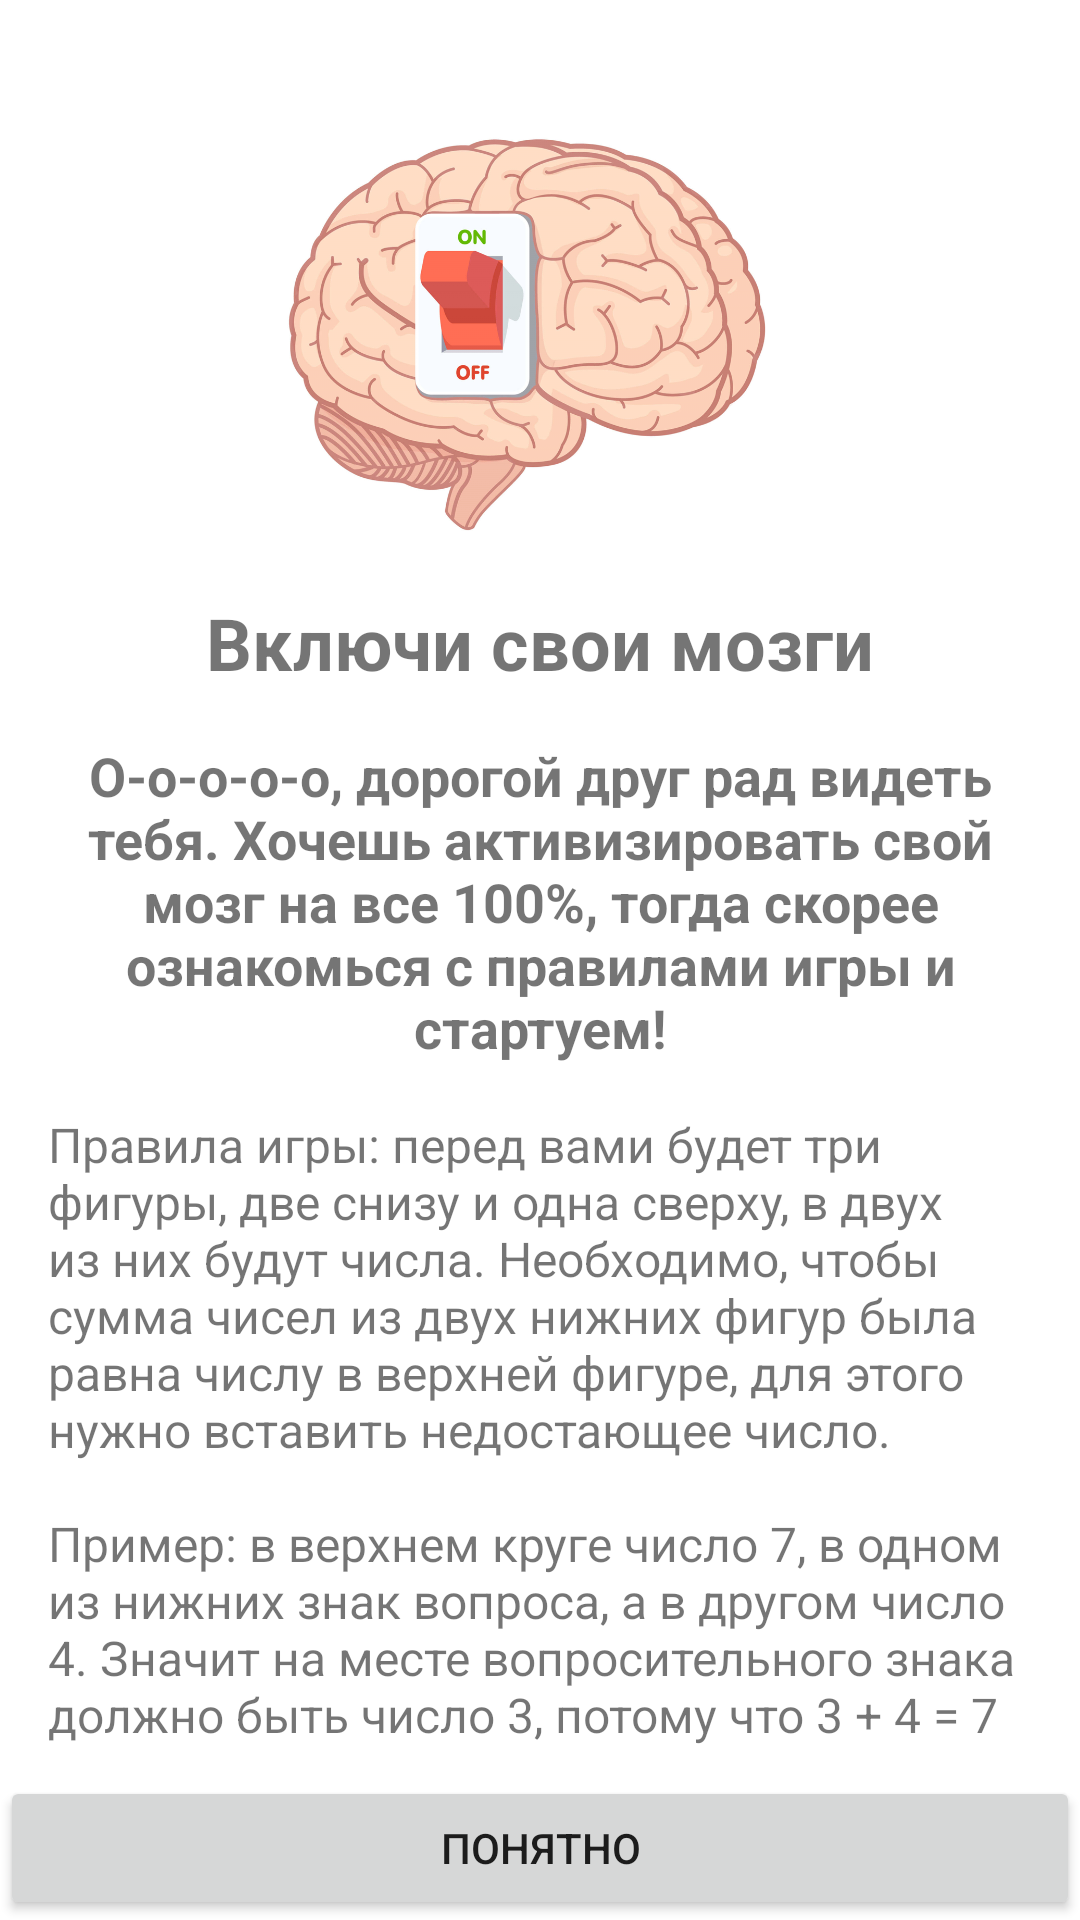

This screen was rendered from an Android layout file. Write that file and the resources it references.
<!-- AndroidManifest.xml: application theme Theme.UseYourBrain -->
<!-- res/layout/fragment_welcome.xml -->
<?xml version="1.0" encoding="utf-8"?>
<layout>

    <ScrollView xmlns:android="http://schemas.android.com/apk/res/android"
        xmlns:app="http://schemas.android.com/apk/res-auto"
        xmlns:tools="http://schemas.android.com/tools"
        android:layout_width="match_parent"
        android:layout_height="match_parent"
        android:fillViewport="true">

        <androidx.constraintlayout.widget.ConstraintLayout
            android:layout_width="match_parent"
            android:layout_height="wrap_content"
            android:orientation="vertical"
            tools:context=".presentation.WelcomeFragment">

            <ImageView
                android:id="@+id/iv_logo"
                android:layout_width="wrap_content"
                android:layout_height="150dp"
                android:layout_gravity="center"
                android:layout_margin="32dp"
                android:contentDescription="@string/welcome_logo"
                android:src="@drawable/ic_brain"
                app:layout_constraintEnd_toEndOf="parent"
                app:layout_constraintStart_toStartOf="parent"
                app:layout_constraintTop_toTopOf="parent" />

            <TextView
                android:id="@+id/tv_title"
                android:layout_width="match_parent"
                android:layout_height="wrap_content"
                android:layout_margin="16dp"
                android:text="@string/welcome_title"
                android:textAlignment="center"
                android:textSize="24sp"
                android:textStyle="bold"
                app:layout_constraintTop_toBottomOf="@id/iv_logo" />

            <TextView
                android:id="@+id/tv_welcome"
                android:layout_width="match_parent"
                android:layout_height="wrap_content"
                android:layout_margin="16dp"
                android:text="@string/tv_welcome"
                android:textAlignment="center"
                android:textSize="18sp"
                android:textStyle="bold"
                app:layout_constraintTop_toBottomOf="@id/tv_title" />

            <TextView
                android:id="@+id/tv_description"
                android:layout_width="match_parent"
                android:layout_height="wrap_content"
                android:layout_margin="16dp"
                android:text="@string/rules_game"
                android:textSize="16sp"
                app:layout_constraintTop_toBottomOf="@id/tv_welcome" />

            <Button
                android:id="@+id/button_understand"
                android:layout_width="match_parent"
                android:layout_height="wrap_content"
                android:layout_gravity="bottom"
                android:text="@string/button_understand"
                app:layout_constraintBottom_toBottomOf="parent" />
        </androidx.constraintlayout.widget.ConstraintLayout>
    </ScrollView>
</layout>
<!-- resources referenced by this layout -->
<resources>
  <!-- drawable ic_brain: png bitmap (drawable, 449642 bytes) -->
  <string name="button_understand">Понятно</string>
  <string name="rules_game">Правила игры: перед вами будет три фигуры, две снизу и одна сверху, в двух из них будут числа. Необходимо, чтобы сумма чисел из двух нижних фигур была равна числу в верхней фигуре, для этого нужно вставить недостающее число.\n\nПример: в верхнем круге число 7, в одном из нижних знак вопроса, а в другом число 4. Значит на месте вопросительного знака должно быть число 3, потому что 3 + 4 = 7</string>
  <string name="tv_welcome">О-о-о-о-о, дорогой друг рад видеть тебя. Хочешь активизировать свой мозг на все 100%, тогда скорее ознакомься с правилами игры и стартуем!</string>
  <string name="welcome_logo">Welcome logo</string>
  <string name="welcome_title">Включи свои мозги</string>
  <style name="Theme.UseYourBrain" parent="Theme.MaterialComponents.DayNight.NoActionBar">
          
          <item name="colorPrimary">@color/purple_500</item>
          <item name="colorPrimaryVariant">@color/purple_700</item>
          <item name="colorOnPrimary">@color/white</item>
          
          <item name="colorSecondary">@color/teal_200</item>
          <item name="colorSecondaryVariant">@color/teal_700</item>
          <item name="colorOnSecondary">@color/black</item>
          
          <item name="android:statusBarColor" tools:targetApi="l">?attr/colorPrimaryVariant</item>
          
      </style>
  <!-- not gathered from this repository: default colours our renderer supplied (Android Studio template values) -->
  <color name="purple_500">#FF6200EE</color>
  <color name="purple_700">#FF3700B3</color>
  <color name="teal_200">#FF03DAC5</color>
  <color name="teal_700">#FF018786</color>
  <color name="black">#FF000000</color>
  <color name="white">#FFFFFFFF</color>
</resources>
